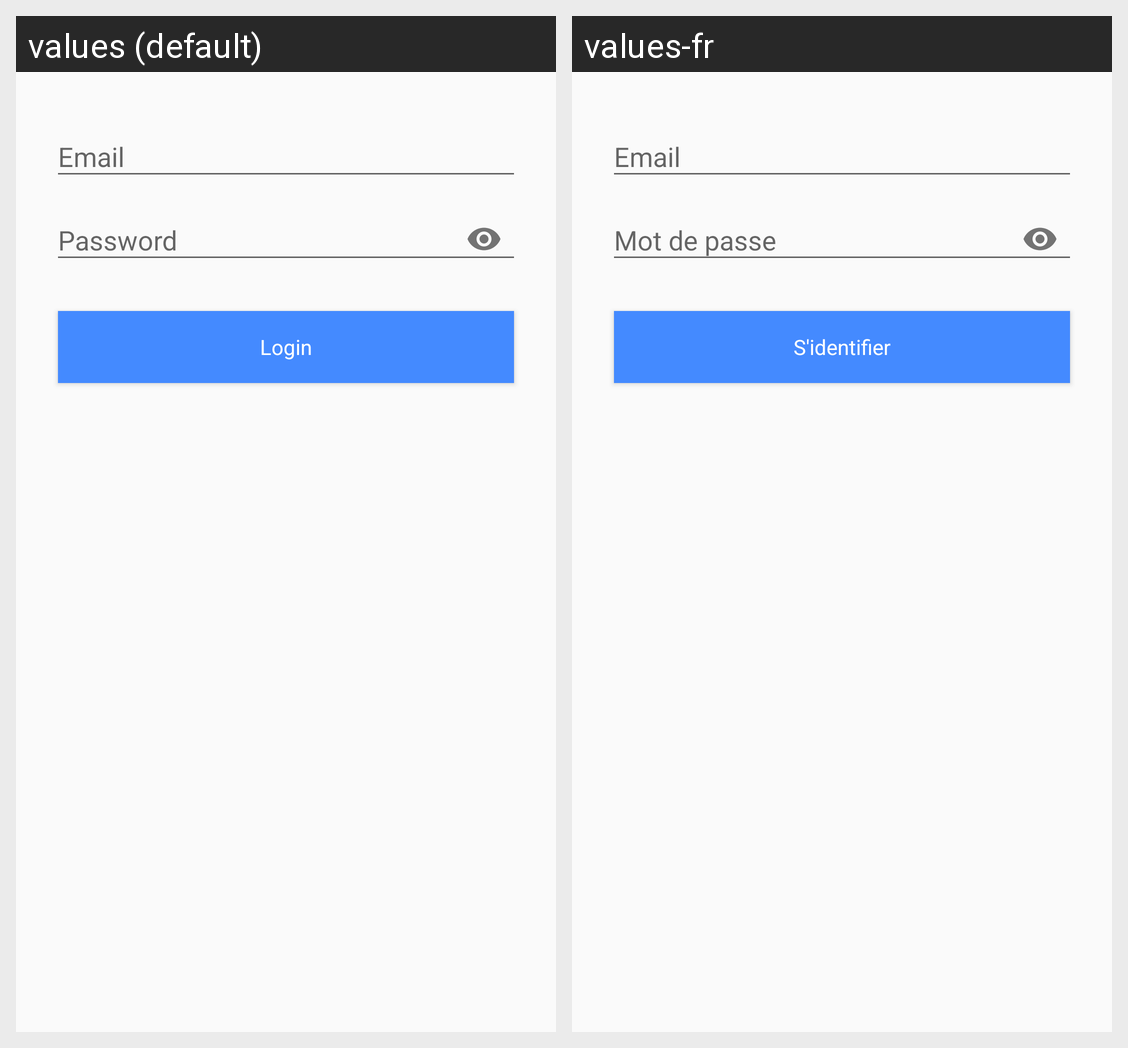

This grid shows one Android layout under two languages. Give, for every string resource on the screen, its name, the default text and each shown locale's text.
Android screen res/layout/activity_login.xml rendered under 2 locales, left to right: values (default), values-fr. Device: Nexus 5 (rendered at 1080×1920; each locale shown at half size, 540×960, under a caption strip naming it); theme AppTheme.NoActionBar.
Strings drawn on this screen, with the default value and each locale's value (text and hints the layout hard-codes, and strings that could not be matched under every locale, appear in the picture but are not listed):

edEmail
  values: Email
  values-fr: Email

edPassword
  values: Password
  values-fr: Mot de passe

btnLogin
  values: Login
  values-fr: S'identifier
